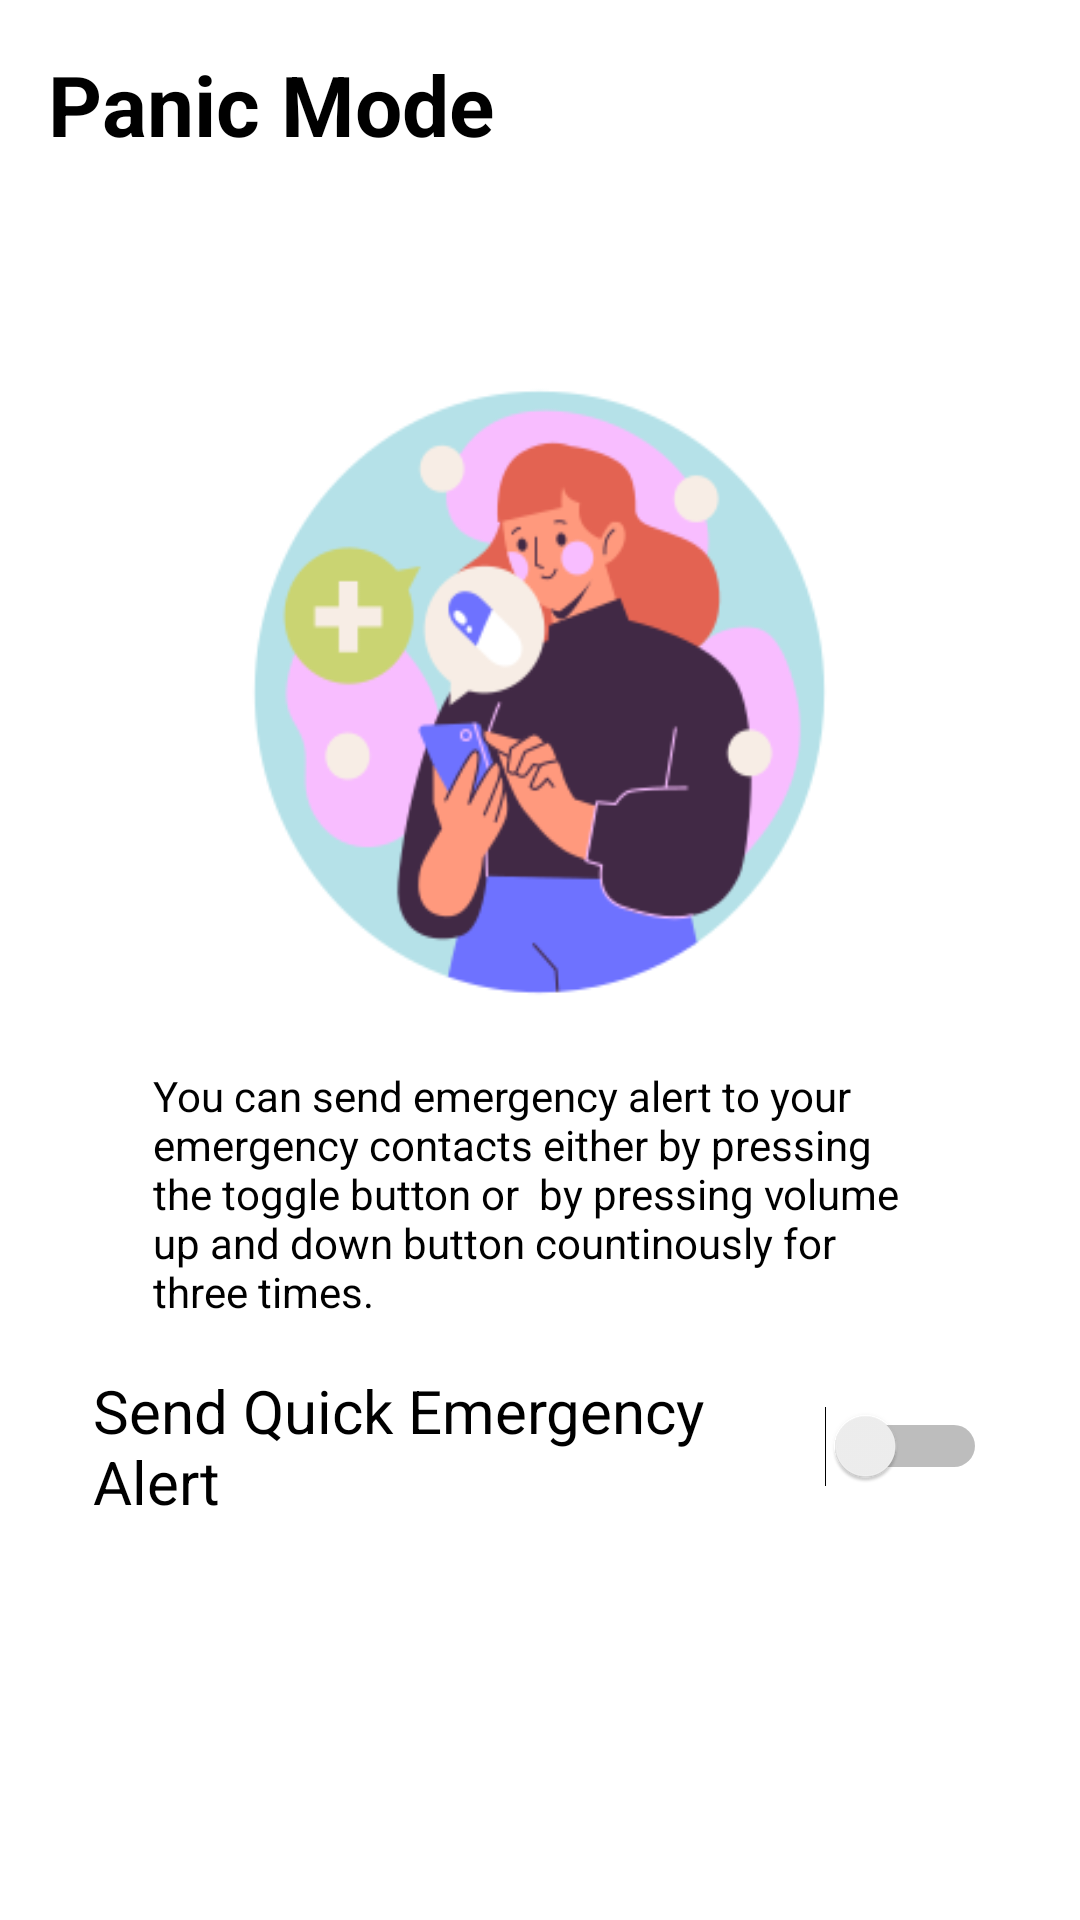

Android layout source for this screen:
<!-- AndroidManifest.xml: application theme Theme.WomenSafetyApp -->
<!-- res/layout/fragment_panicmode.xml -->
<androidx.constraintlayout.widget.ConstraintLayout xmlns:android="http://schemas.android.com/apk/res/android"
    xmlns:tools="http://schemas.android.com/tools"
    android:layout_width="match_parent"
    android:layout_height="match_parent"
    xmlns:app="http://schemas.android.com/apk/res-auto"
    android:padding="16dp"
    android:background="@color/white">

    <TextView
        android:layout_width="wrap_content"
        android:layout_height="wrap_content"
        android:layout_marginBottom="30dp"
        android:text="Panic Mode"
        android:textColor="@color/black"
        android:textSize="28sp"
        android:textStyle="bold"
        tools:ignore="MissingConstraints" />

    <LinearLayout
        android:layout_width="match_parent"
        android:layout_height="match_parent"
        android:layout_margin="15dp"
        android:gravity="center"
        android:orientation="vertical"
        app:layout_constraintBottom_toBottomOf="parent"
        app:layout_constraintEnd_toEndOf="parent"
        app:layout_constraintHorizontal_bias="1.0"
        app:layout_constraintStart_toStartOf="parent"
        app:layout_constraintTop_toTopOf="parent"
        app:layout_constraintVertical_bias="1.0">

        <LinearLayout
            android:layout_width="wrap_content"
            android:layout_height="wrap_content"
            android:layout_gravity="center"
            android:orientation="vertical">

            <ImageView
                android:id="@+id/iv1"
                android:layout_width="199dp"
                android:layout_height="210dp"
                android:layout_gravity="center"
                android:background="@drawable/panicmode" />

            <TextView
                android:layout_width="match_parent"
                android:layout_height="wrap_content"
                android:layout_marginTop="20dp"
                android:paddingStart="20dp"
                android:paddingEnd="20dp"
                android:text="You can send emergency alert to your emergency contacts either by pressing the toggle button or  by pressing volume up and down button countinously for three times."
                android:textColor="@color/black" />

            <Switch
                android:id="@+id/switch_location_share"
                android:layout_width="wrap_content"
                android:layout_height="64dp"
                android:layout_gravity="center_horizontal"
                android:layout_marginTop="10dp"
                android:text="Send Quick Emergency Alert"
                android:textColor="@color/black"
                android:textSize="20dp"
                tools:ignore="UseSwitchCompatOrMaterialXml" />
        </LinearLayout>

    </LinearLayout>
</androidx.constraintlayout.widget.ConstraintLayout>
<!-- resources referenced by this layout -->
<resources>
  <color name="black">#000000</color>
  <color name="white">#FFFFFF</color>
  <!-- drawable panicmode: png bitmap (drawable, 27872 bytes) -->
  <style name="Theme.WomenSafetyApp" parent="Theme.AppCompat.DayNight.NoActionBar">
          
          <item name="colorPrimary">@color/purple_500</item>
          <item name="colorPrimaryVariant">@color/purple_700</item>
          <item name="colorOnPrimary">@color/white</item>
          
          <item name="colorSecondary">@color/teal_200</item>
          <item name="colorSecondaryVariant">@color/teal_700</item>
          <item name="colorOnSecondary">@color/black</item>
          
          <item name="android:statusBarColor">?attr/colorPrimaryVariant</item>
          
      </style>
  <color name="purple_500">#FF6200EE</color>
  <color name="purple_700">#FF3700B3</color>
  <color name="teal_200">#FF03DAC5</color>
  <color name="teal_700">#FF018786</color>
</resources>
